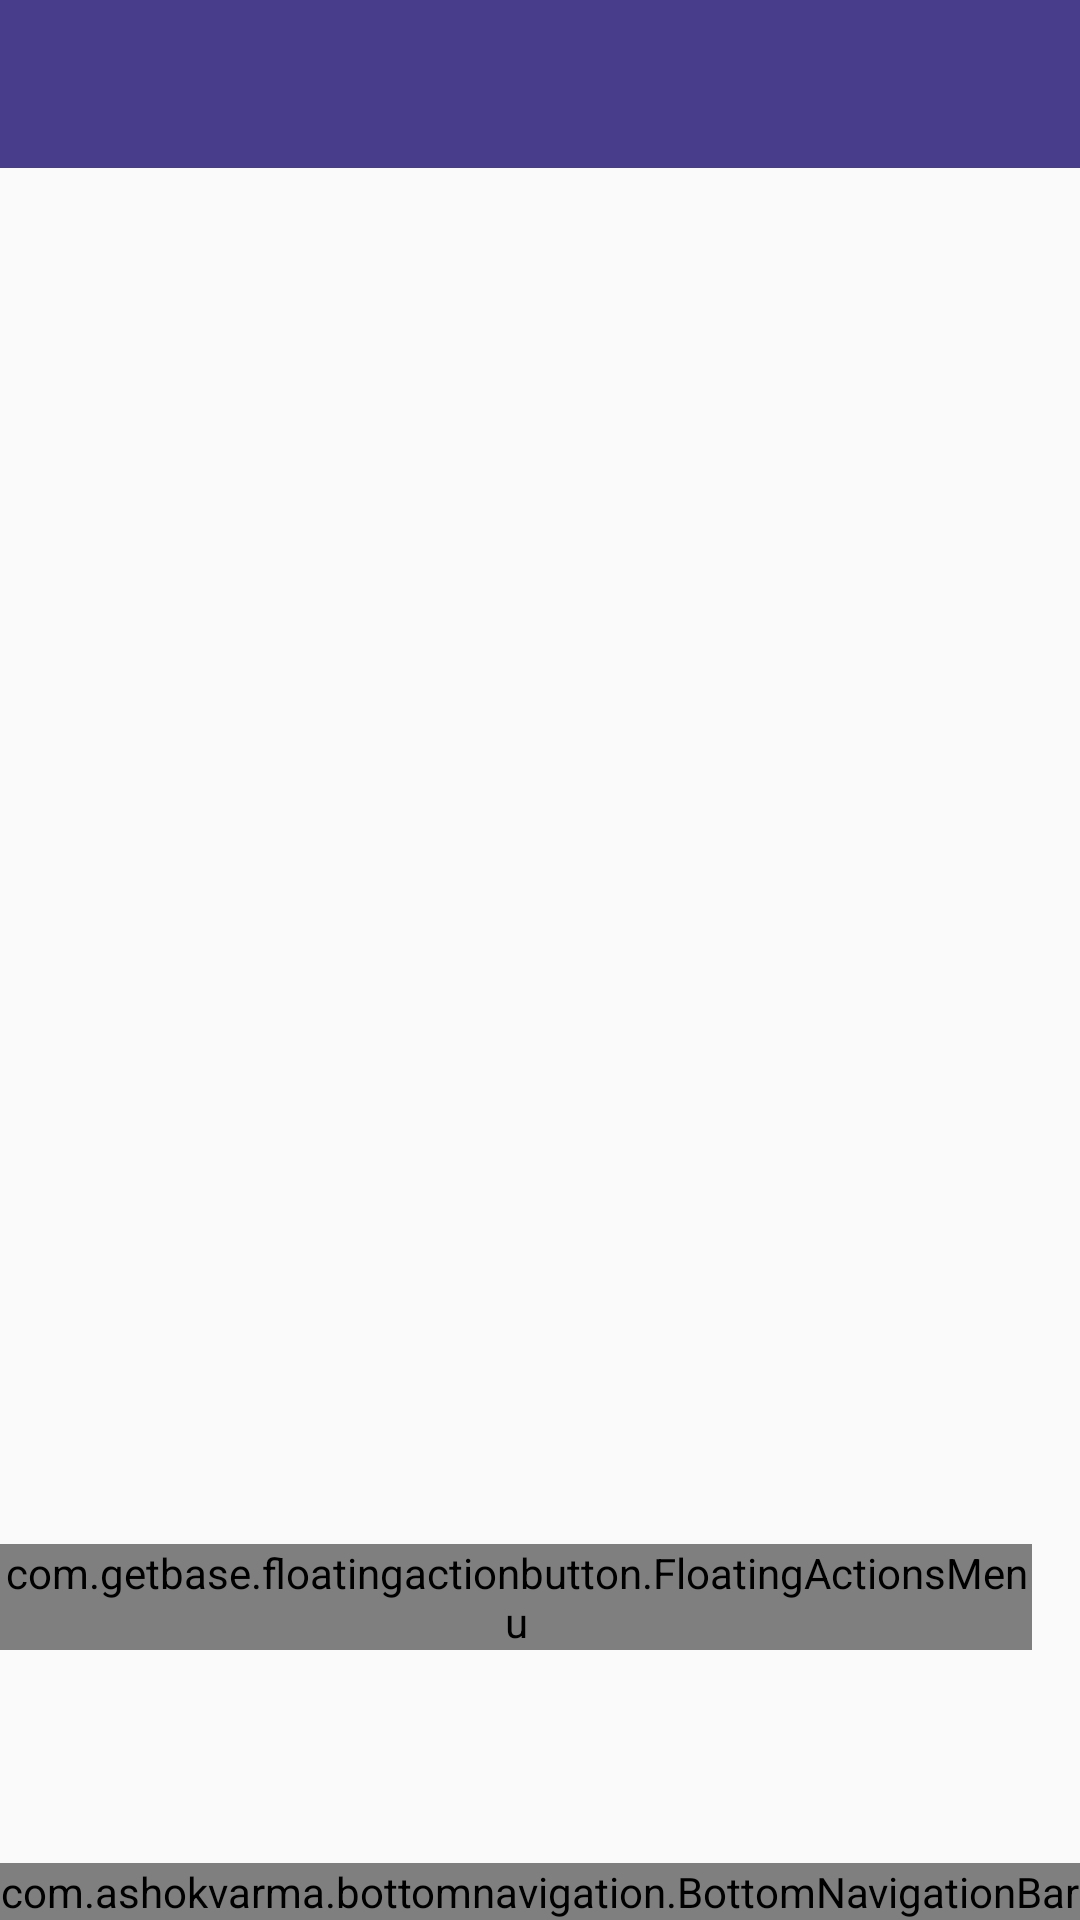

This screen was rendered from an Android layout file. Write that file and the resources it references.
<!-- AndroidManifest.xml: application theme AppTheme -->
<!-- res/layout/activity_main_index.xml -->
<?xml version="1.0" encoding="utf-8"?>
<RelativeLayout xmlns:android="http://schemas.android.com/apk/res/android"
    xmlns:app="http://schemas.android.com/apk/res-auto"
    xmlns:fab="http://schemas.android.com/apk/res-auto"
    android:orientation="vertical"
    android:layout_width="match_parent"
    android:layout_height="match_parent"
    >

    <android.support.design.widget.AppBarLayout
        android:id="@+id/appbar"
        android:layout_width="match_parent"
        android:layout_height="wrap_content"
        android:theme="@style/AppTheme.AppBarOverlay">

        <android.support.v7.widget.Toolbar
            android:id="@+id/toolbar"
            android:layout_width="match_parent"
            android:layout_height="?attr/actionBarSize"
            android:background="#483d8b"
            app:popupTheme="@style/AppTheme.PopupOverlay">
        </android.support.v7.widget.Toolbar>

    </android.support.design.widget.AppBarLayout>

    <com.ashokvarma.bottomnavigation.BottomNavigationBar
        android:id="@+id/bottom_bar"
        android:layout_width="match_parent"
        android:layout_height="wrap_content"
        android:layout_alignParentBottom="true"
        android:layout_gravity="bottom"

        />
    <android.support.v4.view.ViewPager
        android:id="@+id/viewpager"
        android:layout_below="@id/appbar"
        android:layout_above="@id/bottom_bar"
        android:layout_width="match_parent"
        android:layout_height="match_parent"
        />

    <TextView
        android:id="@+id/frogview"
        android:layout_width="match_parent"
        android:layout_height="match_parent"
        android:visibility="gone"
        android:background="@color/color_frogview" />

    <com.getbase.floatingactionbutton.FloatingActionsMenu
        android:id="@+id/multiple_actions"
        android:layout_width="wrap_content"
        android:layout_height="wrap_content"
        android:layout_alignParentBottom="true"
        android:layout_alignParentRight="true"
        android:layout_alignParentEnd="true"
        fab:fab_addButtonColorNormal="#FFc3272b"
        fab:fab_addButtonColorPressed="#FF80002b"
        fab:fab_addButtonPlusIconColor="#fafafa"
        app:layout_anchor="@id/bottom_bar"
        app:layout_anchorGravity="top|right"
        android:layout_marginRight="16dp"
        android:layout_marginBottom="90dp"
        fab:fab_labelStyle="@style/menu_labels_style"
        android:layout_gravity="right">

        <com.getbase.floatingactionbutton.FloatingActionButton
            android:id="@+id/action_a"
            android:layout_width="wrap_content"
            android:layout_height="wrap_content"
            fab:fab_colorNormal="#fafafa"
            fab:fab_title="抽取一个计划"
            fab:fab_colorPressed="#FF80002b"
            fab:fab_size="mini"/>

        <com.getbase.floatingactionbutton.FloatingActionButton
            android:id="@+id/action_b"
            android:layout_width="wrap_content"
            android:layout_height="wrap_content"
            fab:fab_colorNormal="#fafafa"
            fab:fab_title="添加计划"
            fab:fab_colorPressed="#FF80002b"
            fab:fab_size="mini"/>

        <com.getbase.floatingactionbutton.FloatingActionButton
            android:id="@+id/action_c"
            android:layout_width="wrap_content"
            android:layout_height="wrap_content"
            fab:fab_colorNormal="#fafafa"
            fab:fab_title="语音助手"
            fab:fab_colorPressed="#FF80002b"
            fab:fab_size="mini"/>

    </com.getbase.floatingactionbutton.FloatingActionsMenu>


</RelativeLayout>
<!-- resources referenced by this layout -->
<resources>
  <color name="color_frogview">#d0ffffff</color>
  <style name="AppTheme.AppBarOverlay" parent="ThemeOverlay.AppCompat.Dark.ActionBar" />
  <style name="AppTheme.PopupOverlay" parent="ThemeOverlay.AppCompat.Light" />
  <style name="menu_labels_style">
  
          <item name="android:textColor">#000000</item>
  
      </style>
  <style name="AppTheme" parent="Theme.AppCompat.Light.NoActionBar">
          
          <item name="colorPrimary">@color/colorPrimary</item>
          <item name="colorPrimaryDark">@color/colorPrimaryDark</item>
          <item name="colorAccent">@color/colorAccent</item>
          <item name="android:windowNoTitle">true</item>
      </style>
  <color name="colorPrimary">#483d8b</color>
  <color name="colorPrimaryDark">#483d8b</color>
  <color name="colorAccent">#FFc3272b</color>
</resources>
